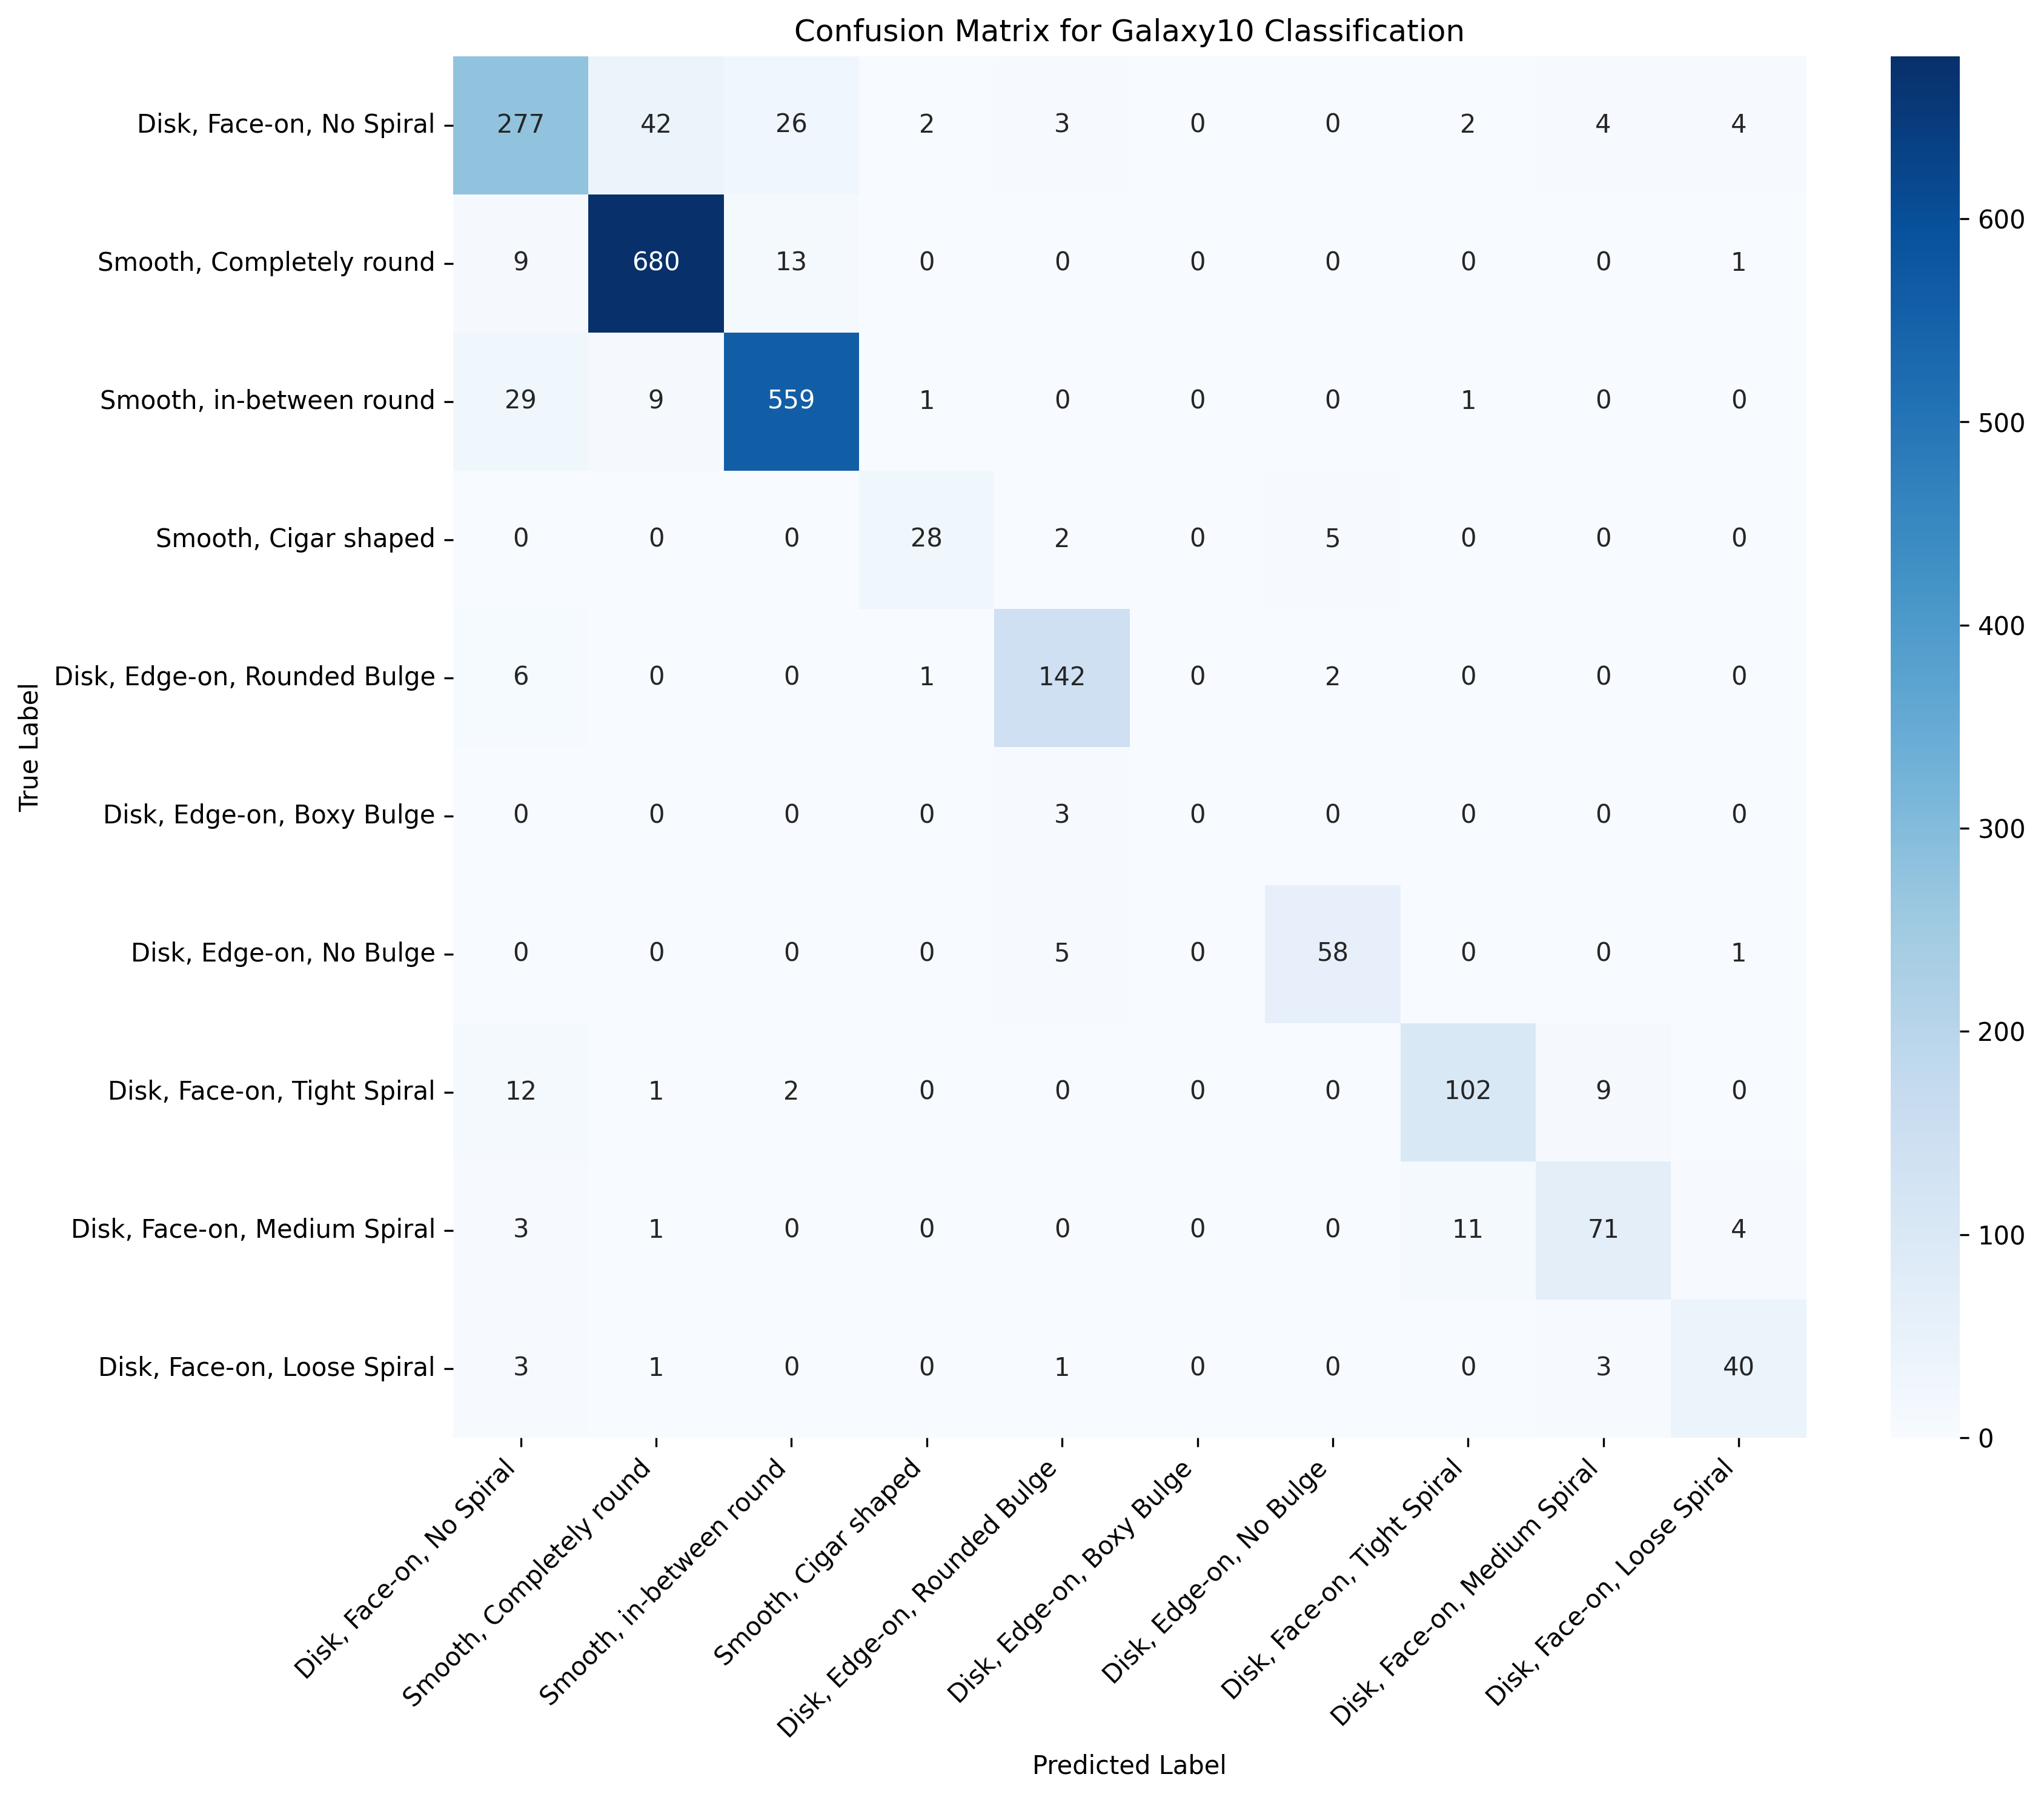

Reproduce this figure in Python.
# confusion_matrix.py
import torch
import torch.nn as nn
import torchvision.models as models
from data_preparation import load_galaxy_data
from sklearn.metrics import confusion_matrix
import seaborn as sns
import matplotlib.pyplot as plt
import numpy as np
from astroNN.datasets.galaxy10sdss import galaxy10cls_lookup

# Step 1: Set parameters and device
num_classes = 10  # Galaxy10 has 10 classes
device = torch.device("cuda" if torch.cuda.is_available() else "cpu")
print(f"Using device: {device}")

# Step 2: Load class names for labeling the confusion matrix
class_names = [galaxy10cls_lookup(i) for i in range(num_classes)]
print("Class names:", class_names)

# Step 3: Load the saved model
model = models.resnet18(weights=None)  # Use weights=None instead of pretrained=False
model.fc = nn.Sequential(
    nn.Linear(model.fc.in_features, 512),
    nn.ReLU(),
    nn.Dropout(0.3),
    nn.Linear(512, num_classes)
)
model_path = "final_galaxy_classifier_resnet18.pth"
model.load_state_dict(torch.load(model_path))
model = model.to(device)
model.eval()
print(f"Loaded model from {model_path}")

# Step 4: Load the test data
print("Loading test data...")
_, _, test_loader, _ = load_galaxy_data()
print("Test data loaded successfully!")

if __name__ == '__main__':
    # Step 5: Get predictions and true labels from the test set
    all_preds = []
    all_labels = []
    with torch.no_grad():
        for batch_idx, (images, labels) in enumerate(test_loader):
            images, labels = images.to(device), labels.to(device)
            outputs = model(images)
            _, preds = torch.max(outputs, 1)
            all_preds.extend(preds.cpu().numpy())
            all_labels.extend(labels.cpu().numpy())
            print(f"Processed batch {batch_idx+1}/{len(test_loader)}")

    # Step 6: Compute the confusion matrix
    cm = confusion_matrix(all_labels, all_preds)
    print("Confusion Matrix (raw):")
    print(cm)

    # Step 7: Plot the confusion matrix
    plt.figure(figsize=(12, 10))
    sns.heatmap(cm, annot=True, fmt='d', cmap='Blues', xticklabels=class_names, yticklabels=class_names)
    plt.title('Confusion Matrix for Galaxy10 Classification')
    plt.xlabel('Predicted Label')
    plt.ylabel('True Label')
    plt.xticks(rotation=45, ha='right')
    plt.yticks(rotation=0)
    plt.tight_layout()
    # Save the plot as an image
    plt.savefig("confusion_matrix.png", dpi=300, bbox_inches='tight')
    plt.show()

    # Step 8: Compute per-class accuracy (optional, for deeper analysis)
    per_class_accuracy = cm.diagonal() / cm.sum(axis=1)
    print("\nPer-class Accuracy:")
    for i, (class_name, acc) in enumerate(zip(class_names, per_class_accuracy)):
        print(f"{class_name}: {acc:.4f}")